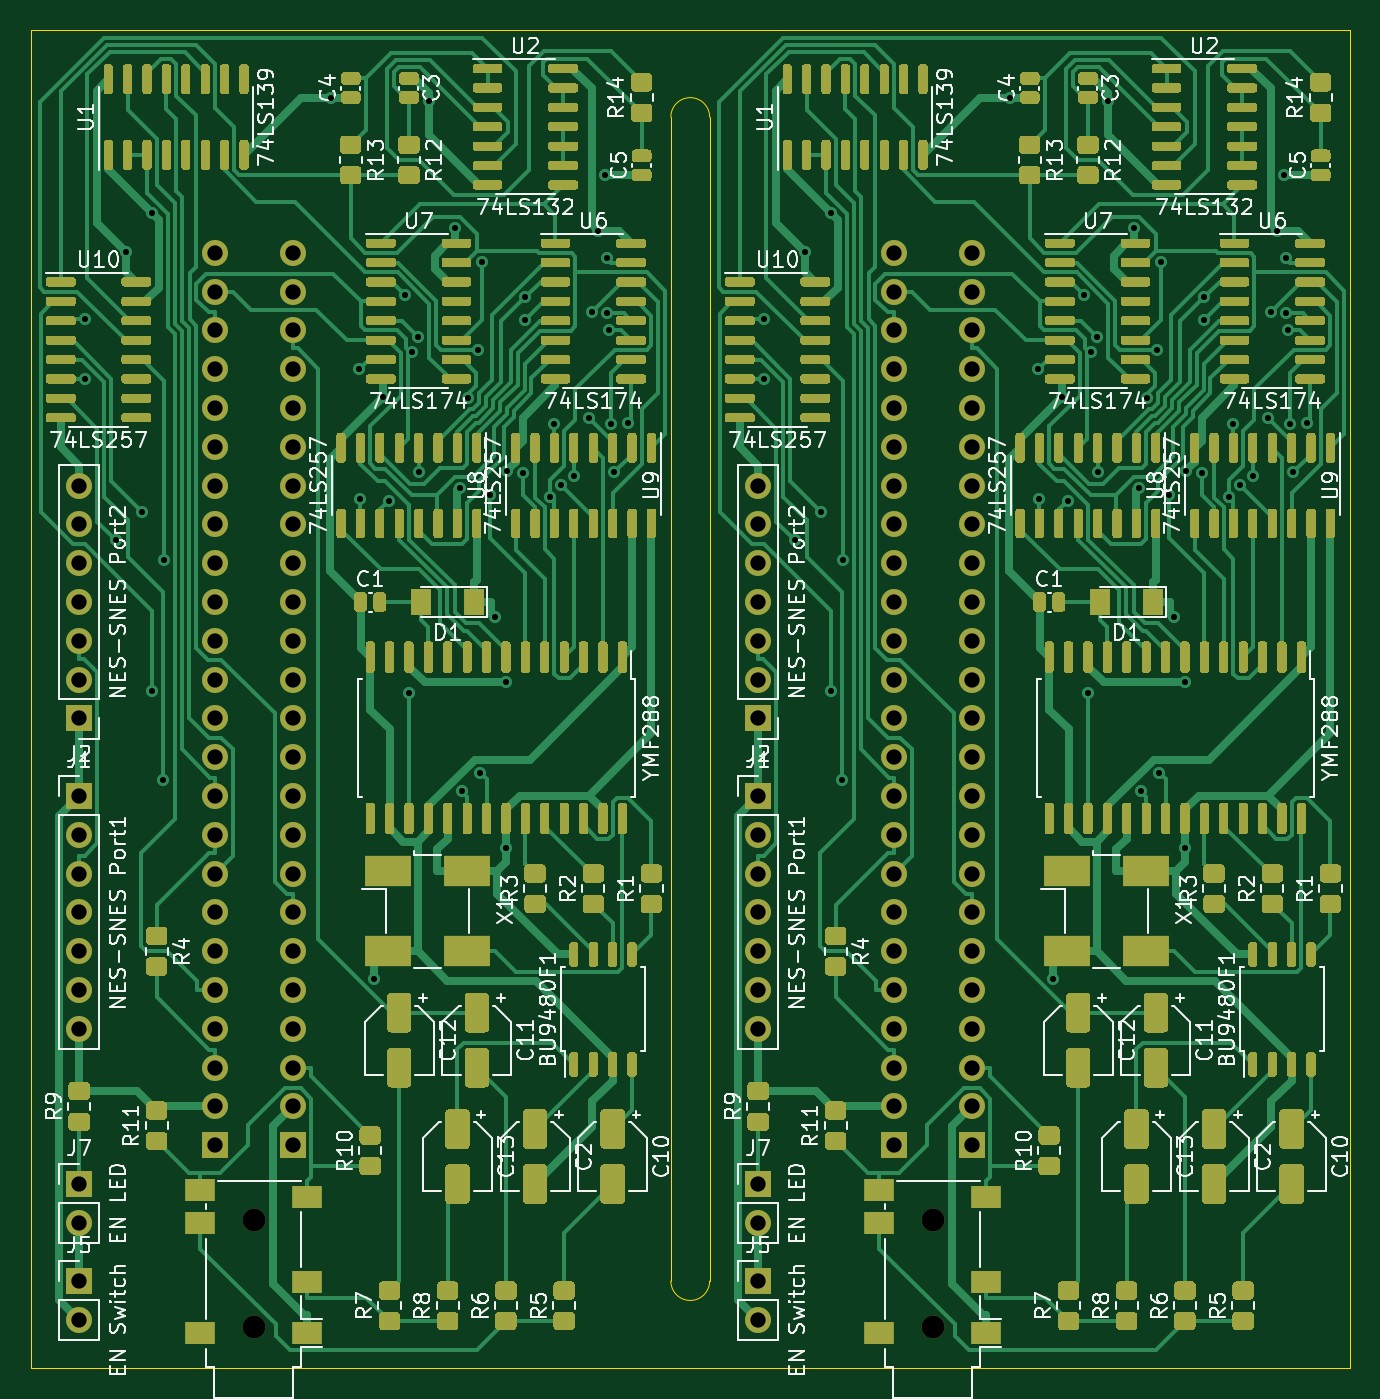
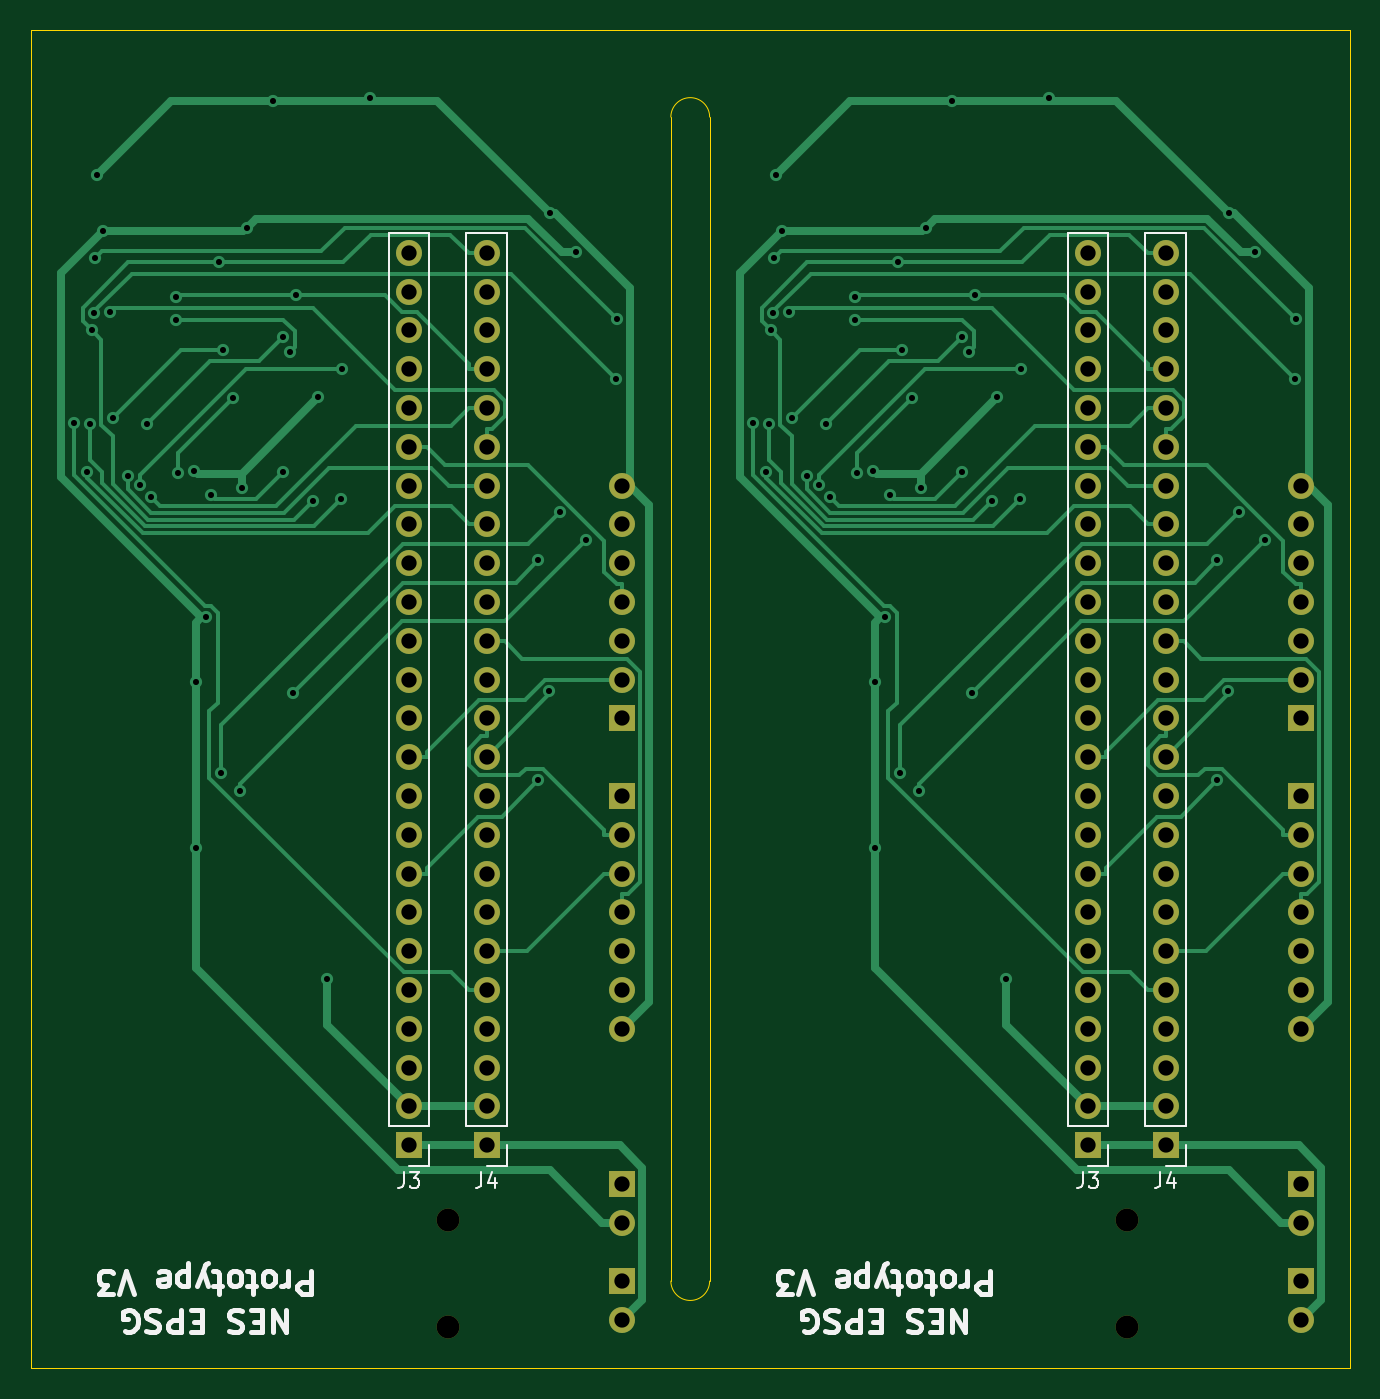
Circuit board: 11 layer files. Board 86.4 x 87.6 mm.
- bottom_copper: Nes Sound Expansion-B_Cu.gbr (29928 bytes)
- bottom_mask: Nes Sound Expansion-B_Mask.gbr (4262 bytes)
- paste: Nes Sound Expansion-B_Paste.gbr (470 bytes)
- bottom_silk: Nes Sound Expansion-B_SilkS.gbr (13644 bytes)
- outline: Nes Sound Expansion-Edge_Cuts.gbr (1045 bytes)
- top_copper: Nes Sound Expansion-F_Cu.gbr (232285 bytes)
- top_mask: Nes Sound Expansion-F_Mask.gbr (134635 bytes)
- paste: Nes Sound Expansion-F_Paste.gbr (130867 bytes)
- top_silk: Nes Sound Expansion-F_SilkS.gbr (118923 bytes)
- drill: Nes Sound Expansion-NPTH.drl (336 bytes)
- drill: Nes Sound Expansion-PTH.drl (3225 bytes)

=== bottom_copper: Nes Sound Expansion-B_Cu.gbr (29928 bytes, source omitted) ===
=== bottom_mask: Nes Sound Expansion-B_Mask.gbr ===
%TF.GenerationSoftware,KiCad,Pcbnew,(5.1.8)-1*%
%TF.CreationDate,2021-03-08T12:32:49+01:00*%
%TF.ProjectId,Nes Sound Expansion,4e657320-536f-4756-9e64-20457870616e,rev?*%
%TF.SameCoordinates,Original*%
%TF.FileFunction,Soldermask,Bot*%
%TF.FilePolarity,Negative*%
%FSLAX46Y46*%
G04 Gerber Fmt 4.6, Leading zero omitted, Abs format (unit mm)*
G04 Created by KiCad (PCBNEW (5.1.8)-1) date 2021-03-08 12:32:49*
%MOMM*%
%LPD*%
G01*
G04 APERTURE LIST*
%ADD10C,1.500000*%
%ADD11R,1.700000X1.700000*%
%ADD12O,1.700000X1.700000*%
G04 APERTURE END LIST*
D10*
%TO.C,J6*%
X66040000Y-121140000D03*
X66040000Y-114140000D03*
%TD*%
D11*
%TO.C,J1*%
X54610000Y-86360000D03*
D12*
X54610000Y-88900000D03*
X54610000Y-91440000D03*
X54610000Y-93980000D03*
X54610000Y-96520000D03*
X54610000Y-99060000D03*
X54610000Y-101600000D03*
%TD*%
D11*
%TO.C,J3*%
X68580000Y-109220000D03*
D12*
X68580000Y-106680000D03*
X68580000Y-104140000D03*
X68580000Y-101600000D03*
X68580000Y-99060000D03*
X68580000Y-96520000D03*
X68580000Y-93980000D03*
X68580000Y-91440000D03*
X68580000Y-88900000D03*
X68580000Y-86360000D03*
X68580000Y-83820000D03*
X68580000Y-81280000D03*
X68580000Y-78740000D03*
X68580000Y-76200000D03*
X68580000Y-73660000D03*
X68580000Y-71120000D03*
X68580000Y-68580000D03*
X68580000Y-66040000D03*
X68580000Y-63500000D03*
X68580000Y-60960000D03*
X68580000Y-58420000D03*
X68580000Y-55880000D03*
X68580000Y-53340000D03*
X68580000Y-50800000D03*
%TD*%
D11*
%TO.C,J4*%
X63500000Y-109220000D03*
D12*
X63500000Y-106680000D03*
X63500000Y-104140000D03*
X63500000Y-101600000D03*
X63500000Y-99060000D03*
X63500000Y-96520000D03*
X63500000Y-93980000D03*
X63500000Y-91440000D03*
X63500000Y-88900000D03*
X63500000Y-86360000D03*
X63500000Y-83820000D03*
X63500000Y-81280000D03*
X63500000Y-78740000D03*
X63500000Y-76200000D03*
X63500000Y-73660000D03*
X63500000Y-71120000D03*
X63500000Y-68580000D03*
X63500000Y-66040000D03*
X63500000Y-63500000D03*
X63500000Y-60960000D03*
X63500000Y-58420000D03*
X63500000Y-55880000D03*
X63500000Y-53340000D03*
X63500000Y-50800000D03*
%TD*%
D11*
%TO.C,J7*%
X54610000Y-111760000D03*
D12*
X54610000Y-114300000D03*
%TD*%
D11*
%TO.C,J2*%
X54610000Y-81280000D03*
D12*
X54610000Y-78740000D03*
X54610000Y-76200000D03*
X54610000Y-73660000D03*
X54610000Y-71120000D03*
X54610000Y-68580000D03*
X54610000Y-66040000D03*
%TD*%
D11*
%TO.C,J5*%
X54610000Y-118110000D03*
D12*
X54610000Y-120650000D03*
%TD*%
D10*
%TO.C,J6*%
X110490000Y-114140000D03*
X110490000Y-121140000D03*
%TD*%
D12*
%TO.C,J2*%
X99060000Y-66040000D03*
X99060000Y-68580000D03*
X99060000Y-71120000D03*
X99060000Y-73660000D03*
X99060000Y-76200000D03*
X99060000Y-78740000D03*
D11*
X99060000Y-81280000D03*
%TD*%
D12*
%TO.C,J1*%
X99060000Y-101600000D03*
X99060000Y-99060000D03*
X99060000Y-96520000D03*
X99060000Y-93980000D03*
X99060000Y-91440000D03*
X99060000Y-88900000D03*
D11*
X99060000Y-86360000D03*
%TD*%
D12*
%TO.C,J7*%
X99060000Y-114300000D03*
D11*
X99060000Y-111760000D03*
%TD*%
D12*
%TO.C,J5*%
X99060000Y-120650000D03*
D11*
X99060000Y-118110000D03*
%TD*%
D12*
%TO.C,J4*%
X107950000Y-50800000D03*
X107950000Y-53340000D03*
X107950000Y-55880000D03*
X107950000Y-58420000D03*
X107950000Y-60960000D03*
X107950000Y-63500000D03*
X107950000Y-66040000D03*
X107950000Y-68580000D03*
X107950000Y-71120000D03*
X107950000Y-73660000D03*
X107950000Y-76200000D03*
X107950000Y-78740000D03*
X107950000Y-81280000D03*
X107950000Y-83820000D03*
X107950000Y-86360000D03*
X107950000Y-88900000D03*
X107950000Y-91440000D03*
X107950000Y-93980000D03*
X107950000Y-96520000D03*
X107950000Y-99060000D03*
X107950000Y-101600000D03*
X107950000Y-104140000D03*
X107950000Y-106680000D03*
D11*
X107950000Y-109220000D03*
%TD*%
D12*
%TO.C,J3*%
X113030000Y-50800000D03*
X113030000Y-53340000D03*
X113030000Y-55880000D03*
X113030000Y-58420000D03*
X113030000Y-60960000D03*
X113030000Y-63500000D03*
X113030000Y-66040000D03*
X113030000Y-68580000D03*
X113030000Y-71120000D03*
X113030000Y-73660000D03*
X113030000Y-76200000D03*
X113030000Y-78740000D03*
X113030000Y-81280000D03*
X113030000Y-83820000D03*
X113030000Y-86360000D03*
X113030000Y-88900000D03*
X113030000Y-91440000D03*
X113030000Y-93980000D03*
X113030000Y-96520000D03*
X113030000Y-99060000D03*
X113030000Y-101600000D03*
X113030000Y-104140000D03*
X113030000Y-106680000D03*
D11*
X113030000Y-109220000D03*
%TD*%
M02*

=== paste: Nes Sound Expansion-B_Paste.gbr ===
%TF.GenerationSoftware,KiCad,Pcbnew,(5.1.8)-1*%
%TF.CreationDate,2021-03-08T12:32:49+01:00*%
%TF.ProjectId,Nes Sound Expansion,4e657320-536f-4756-9e64-20457870616e,rev?*%
%TF.SameCoordinates,Original*%
%TF.FileFunction,Paste,Bot*%
%TF.FilePolarity,Positive*%
%FSLAX46Y46*%
G04 Gerber Fmt 4.6, Leading zero omitted, Abs format (unit mm)*
G04 Created by KiCad (PCBNEW (5.1.8)-1) date 2021-03-08 12:32:49*
%MOMM*%
%LPD*%
G01*
G04 APERTURE LIST*
G04 APERTURE END LIST*
M02*

=== bottom_silk: Nes Sound Expansion-B_SilkS.gbr (13644 bytes, source omitted) ===
=== outline: Nes Sound Expansion-Edge_Cuts.gbr ===
%TF.GenerationSoftware,KiCad,Pcbnew,(5.1.8)-1*%
%TF.CreationDate,2021-03-08T12:32:50+01:00*%
%TF.ProjectId,Nes Sound Expansion,4e657320-536f-4756-9e64-20457870616e,rev?*%
%TF.SameCoordinates,Original*%
%TF.FileFunction,Profile,NP*%
%FSLAX46Y46*%
G04 Gerber Fmt 4.6, Leading zero omitted, Abs format (unit mm)*
G04 Created by KiCad (PCBNEW (5.1.8)-1) date 2021-03-08 12:32:50*
%MOMM*%
%LPD*%
G01*
G04 APERTURE LIST*
%TA.AperFunction,Profile*%
%ADD10C,0.050000*%
%TD*%
G04 APERTURE END LIST*
D10*
X93345000Y-41910000D02*
G75*
G02*
X95885000Y-41910000I1270000J0D01*
G01*
X95885000Y-118110000D02*
G75*
G02*
X93345000Y-118110000I-1270000J0D01*
G01*
X51435000Y-36195000D02*
X51435000Y-123825000D01*
X93345000Y-36195000D02*
X51435000Y-36195000D01*
X93345000Y-118110000D02*
X93345000Y-41910000D01*
X51435000Y-123825000D02*
X93345000Y-123825000D01*
X137795000Y-123825000D02*
X137795000Y-36195000D01*
X137795000Y-36195000D02*
X93345000Y-36195000D01*
X93345000Y-123825000D02*
X137795000Y-123825000D01*
X95885000Y-41910000D02*
X95885000Y-118110000D01*
M02*

=== top_copper: Nes Sound Expansion-F_Cu.gbr (232285 bytes, source omitted) ===
=== top_mask: Nes Sound Expansion-F_Mask.gbr (134635 bytes, source omitted) ===
=== paste: Nes Sound Expansion-F_Paste.gbr (130867 bytes, source omitted) ===
=== top_silk: Nes Sound Expansion-F_SilkS.gbr (118923 bytes, source omitted) ===
=== drill: Nes Sound Expansion-NPTH.drl ===
M48
; DRILL file {KiCad (5.1.8)-1} date 03/08/21 12:32:47
; FORMAT={-:-/ absolute / inch / decimal}
; #@! TF.CreationDate,2021-03-08T12:32:47+01:00
; #@! TF.GenerationSoftware,Kicad,Pcbnew,(5.1.8)-1
; #@! TF.FileFunction,NonPlated,1,2,NPTH
FMAT,2
INCH
T1C0.0591
%
G90
G05
T1
X2.6Y-4.4937
X2.6Y-4.7693
X4.35Y-4.4937
X4.35Y-4.7693
T0
M30

=== drill: Nes Sound Expansion-PTH.drl ===
M48
; DRILL file {KiCad (5.1.8)-1} date 03/08/21 12:32:47
; FORMAT={-:-/ absolute / inch / decimal}
; #@! TF.CreationDate,2021-03-08T12:32:47+01:00
; #@! TF.GenerationSoftware,Kicad,Pcbnew,(5.1.8)-1
; #@! TF.FileFunction,Plated,1,2,PTH
FMAT,2
INCH
T1C0.0157
T2C0.0394
%
G90
G05
T1
X2.1649Y-2.1708
X2.1655Y-2.325
X2.2443Y-2.7411
X2.2705Y-1.9983
X2.3119Y-2.6678
X2.3375Y-1.8975
X2.338Y-3.1302
X2.3666Y-3.3593
X2.3677Y-2.7929
X2.7997Y-1.6
X2.8715Y-2.2996
X2.875Y-2.6352
X2.9107Y-3.8714
X2.934Y-2.3728
X2.9478Y-2.6387
X2.99Y-2.1091
X3.0Y-3.1334
X3.0076Y-2.2565
X3.0241Y-2.217
X3.025Y-2.5654
X3.0507Y-1.6083
X3.1184Y-1.936
X3.1314Y-2.6058
X3.136Y-3.3878
X3.1531Y-2.3743
X3.1792Y-2.2496
X3.1835Y-3.34
X3.1888Y-2.0247
X3.2101Y-2.6232
X3.2219Y-2.9396
X3.2498Y-3.107
X3.25Y-3.5341
X3.2531Y-2.5612
X3.2945Y-2.5665
X3.2992Y-2.1727
X3.2997Y-2.1146
X3.3636Y-2.6289
X3.375Y-2.44
X3.3929Y-2.5995
X3.425Y-2.5746
X3.4636Y-2.425
X3.4715Y-2.1524
X3.4883Y-1.9442
X3.5044Y-1.7994
X3.5092Y-2.013
X3.5109Y-2.156
X3.5162Y-2.1999
X3.5212Y-2.4399
X3.5296Y-2.5652
X3.5633Y-2.4394
X3.9149Y-2.1708
X3.9155Y-2.325
X3.9943Y-2.7411
X4.0205Y-1.9983
X4.0619Y-2.6678
X4.0875Y-1.8975
X4.088Y-3.1302
X4.1166Y-3.3593
X4.1177Y-2.7929
X4.5497Y-1.6
X4.6215Y-2.2996
X4.625Y-2.6352
X4.6607Y-3.8714
X4.684Y-2.3728
X4.6978Y-2.6387
X4.74Y-2.1091
X4.75Y-3.1334
X4.7576Y-2.2565
X4.7741Y-2.217
X4.775Y-2.5654
X4.8007Y-1.6083
X4.8684Y-1.936
X4.8814Y-2.6058
X4.886Y-3.3878
X4.9031Y-2.3743
X4.9292Y-2.2496
X4.9335Y-3.34
X4.9388Y-2.0247
X4.9601Y-2.6232
X4.9719Y-2.9396
X4.9998Y-3.107
X5.0Y-3.5341
X5.0031Y-2.5612
X5.0445Y-2.5665
X5.0492Y-2.1727
X5.0497Y-2.1146
X5.1136Y-2.6289
X5.125Y-2.44
X5.1429Y-2.5995
X5.175Y-2.5746
X5.2136Y-2.425
X5.2215Y-2.1524
X5.2383Y-1.9442
X5.2544Y-1.7994
X5.2592Y-2.013
X5.2609Y-2.156
X5.2662Y-2.1999
X5.2712Y-2.4399
X5.2796Y-2.5652
X5.3133Y-2.4394
T2
X2.15Y-2.6
X2.15Y-2.7
X2.15Y-2.8
X2.15Y-2.9
X2.15Y-3.0
X2.15Y-3.1
X2.15Y-3.2
X3.9Y-2.6
X3.9Y-2.7
X3.9Y-2.8
X3.9Y-2.9
X3.9Y-3.0
X3.9Y-3.1
X3.9Y-3.2
X2.15Y-4.4
X2.15Y-4.5
X4.25Y-2.0
X4.25Y-2.1
X4.25Y-2.2
X4.25Y-2.3
X4.25Y-2.4
X4.25Y-2.5
X4.25Y-2.6
X4.25Y-2.7
X4.25Y-2.8
X4.25Y-2.9
X4.25Y-3.0
X4.25Y-3.1
X4.25Y-3.2
X4.25Y-3.3
X4.25Y-3.4
X4.25Y-3.5
X4.25Y-3.6
X4.25Y-3.7
X4.25Y-3.8
X4.25Y-3.9
X4.25Y-4.0
X4.25Y-4.1
X4.25Y-4.2
X4.25Y-4.3
X2.15Y-3.4
X2.15Y-3.5
X2.15Y-3.6
X2.15Y-3.7
X2.15Y-3.8
X2.15Y-3.9
X2.15Y-4.0
X2.5Y-2.0
X2.5Y-2.1
X2.5Y-2.2
X2.5Y-2.3
X2.5Y-2.4
X2.5Y-2.5
X2.5Y-2.6
X2.5Y-2.7
X2.5Y-2.8
X2.5Y-2.9
X2.5Y-3.0
X2.5Y-3.1
X2.5Y-3.2
X2.5Y-3.3
X2.5Y-3.4
X2.5Y-3.5
X2.5Y-3.6
X2.5Y-3.7
X2.5Y-3.8
X2.5Y-3.9
X2.5Y-4.0
X2.5Y-4.1
X2.5Y-4.2
X2.5Y-4.3
X2.7Y-2.0
X2.7Y-2.1
X2.7Y-2.2
X2.7Y-2.3
X2.7Y-2.4
X2.7Y-2.5
X2.7Y-2.6
X2.7Y-2.7
X2.7Y-2.8
X2.7Y-2.9
X2.7Y-3.0
X2.7Y-3.1
X2.7Y-3.2
X2.7Y-3.3
X2.7Y-3.4
X2.7Y-3.5
X2.7Y-3.6
X2.7Y-3.7
X2.7Y-3.8
X2.7Y-3.9
X2.7Y-4.0
X2.7Y-4.1
X2.7Y-4.2
X2.7Y-4.3
X3.9Y-3.4
X3.9Y-3.5
X3.9Y-3.6
X3.9Y-3.7
X3.9Y-3.8
X3.9Y-3.9
X3.9Y-4.0
X3.9Y-4.4
X3.9Y-4.5
X2.15Y-4.65
X2.15Y-4.75
X3.9Y-4.65
X3.9Y-4.75
X4.45Y-2.0
X4.45Y-2.1
X4.45Y-2.2
X4.45Y-2.3
X4.45Y-2.4
X4.45Y-2.5
X4.45Y-2.6
X4.45Y-2.7
X4.45Y-2.8
X4.45Y-2.9
X4.45Y-3.0
X4.45Y-3.1
X4.45Y-3.2
X4.45Y-3.3
X4.45Y-3.4
X4.45Y-3.5
X4.45Y-3.6
X4.45Y-3.7
X4.45Y-3.8
X4.45Y-3.9
X4.45Y-4.0
X4.45Y-4.1
X4.45Y-4.2
X4.45Y-4.3
T0
M30

